Photos from the image-classification dataset "noodles" in the GitHub repository nakam7/keras-cnn-demo. Its 2 classes are: ramen, udon.

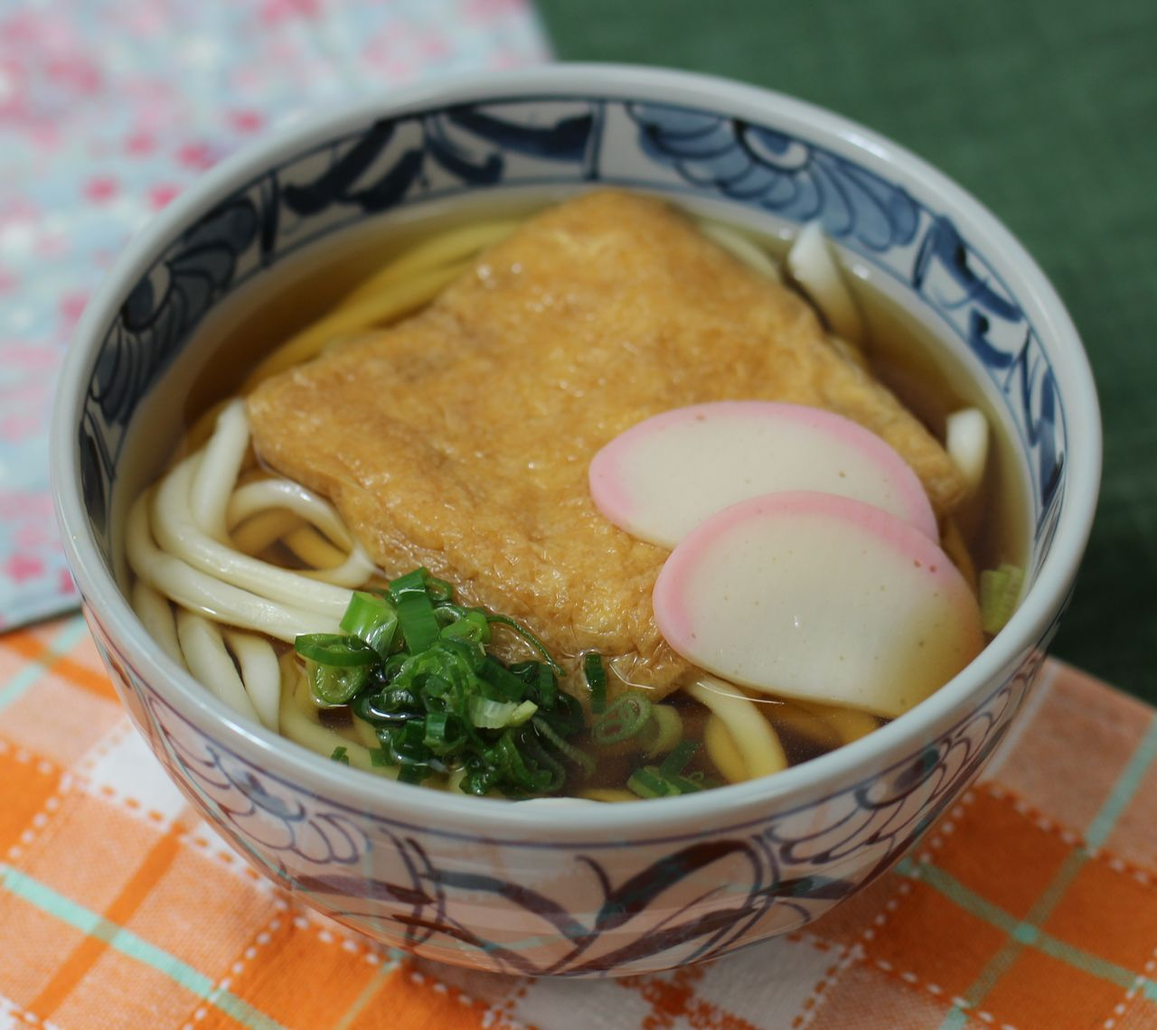
Label: udon

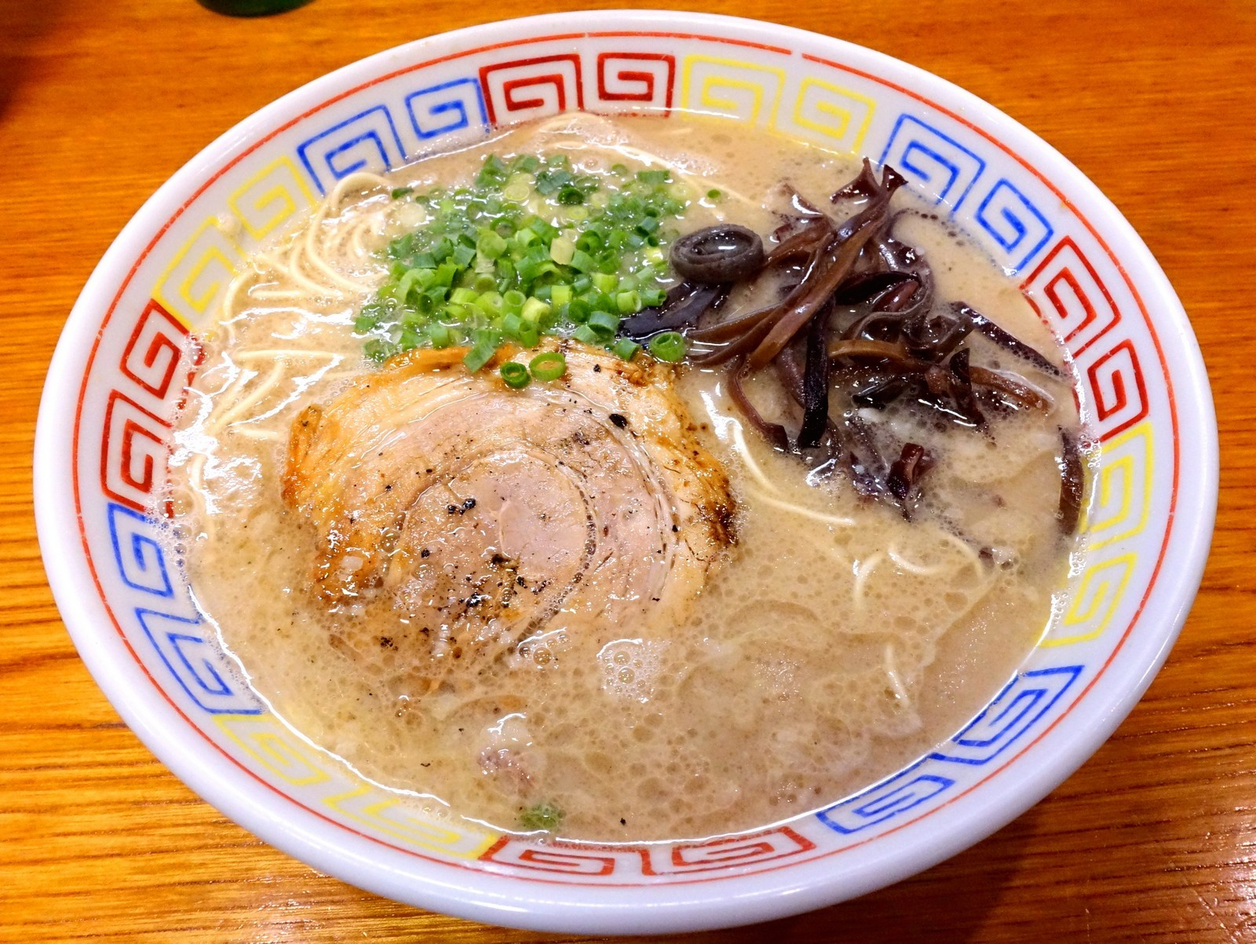
Label: ramen

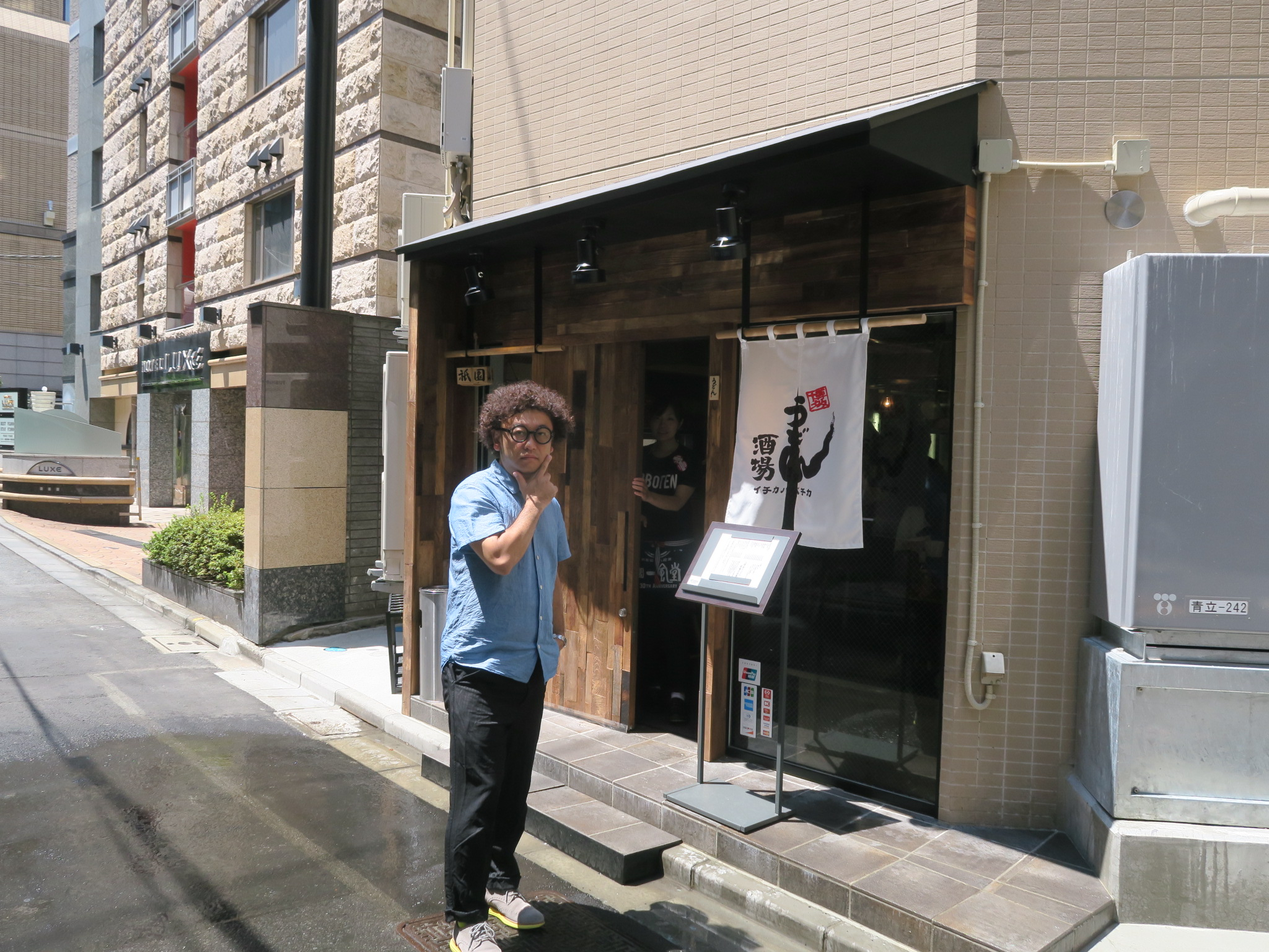
Label: udon

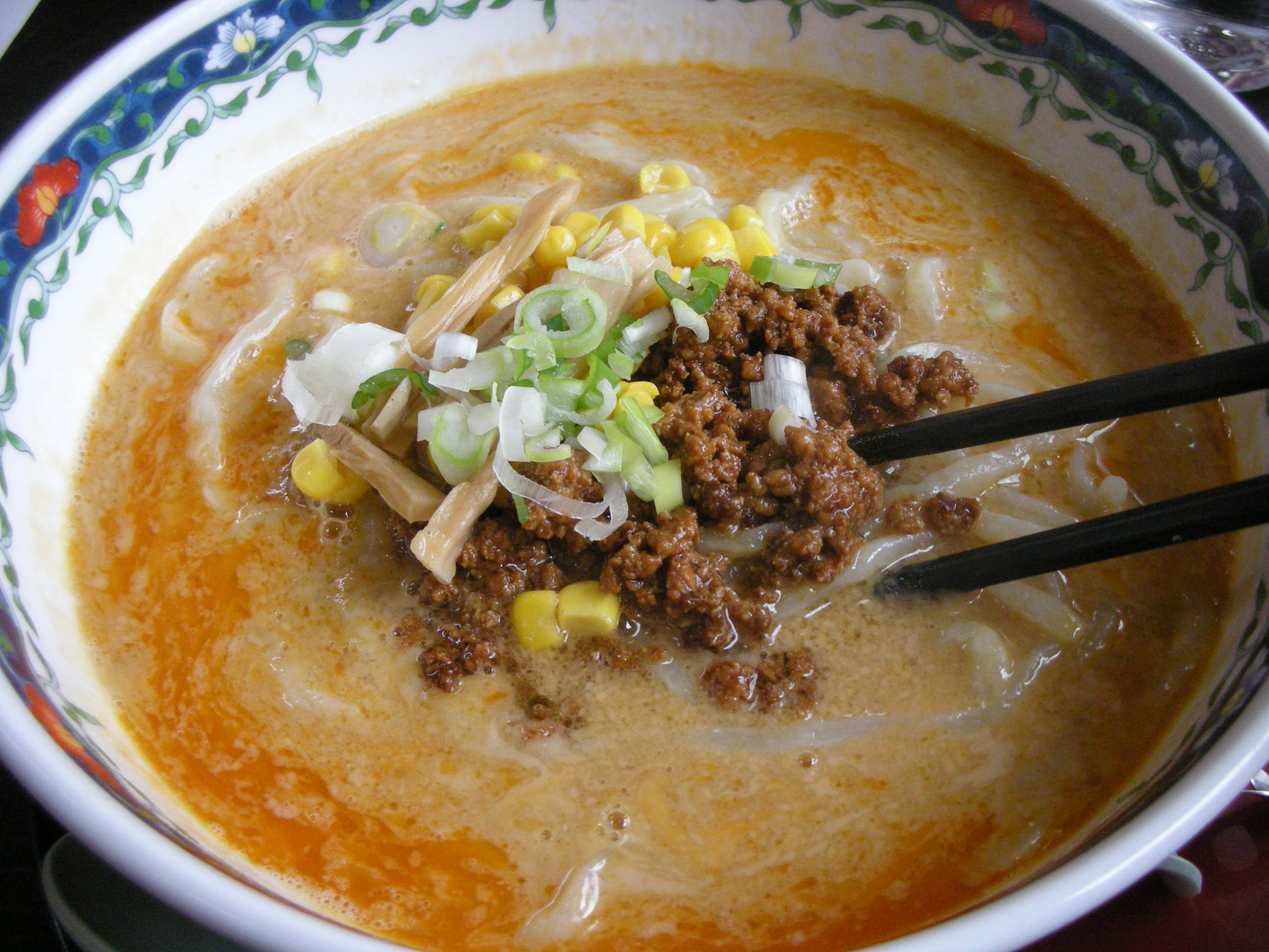
Label: ramen

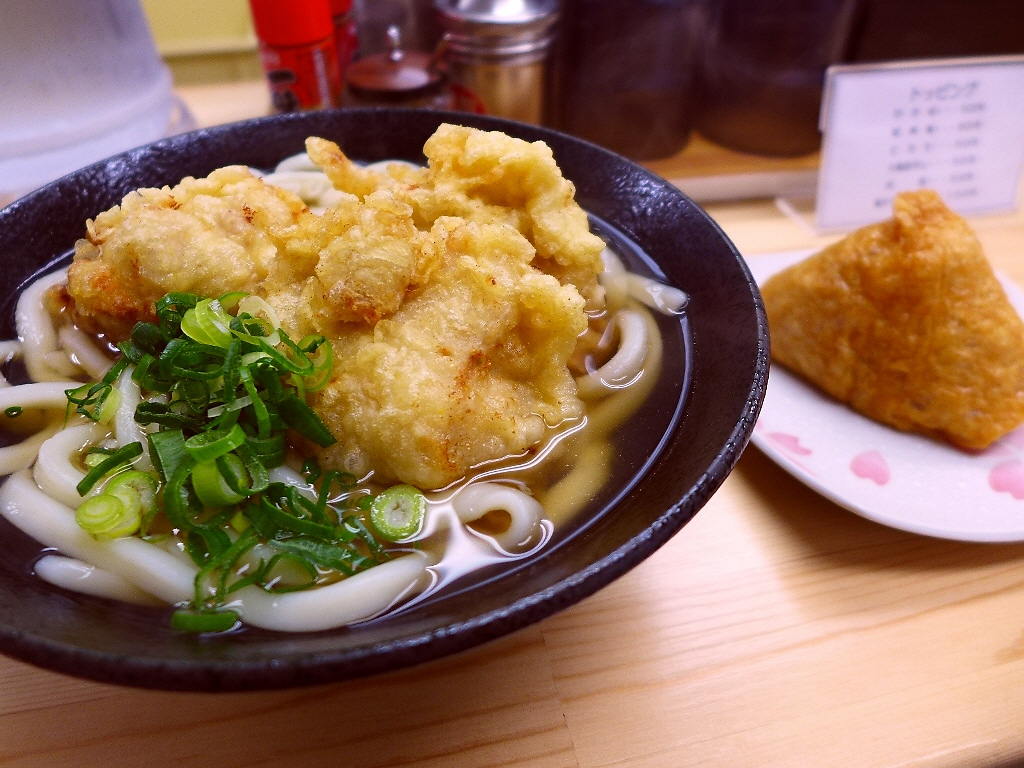
Label: udon

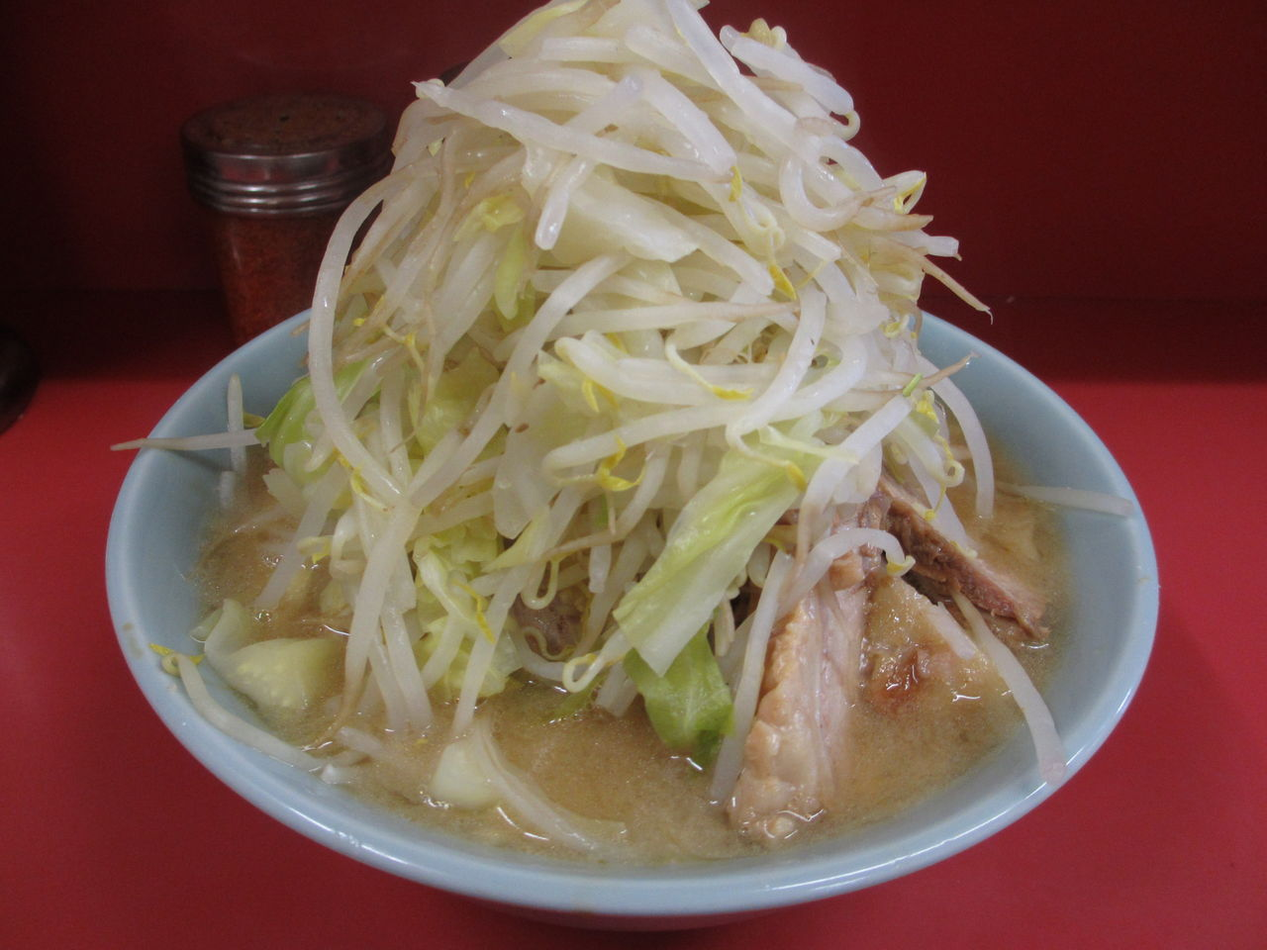
Label: ramen
